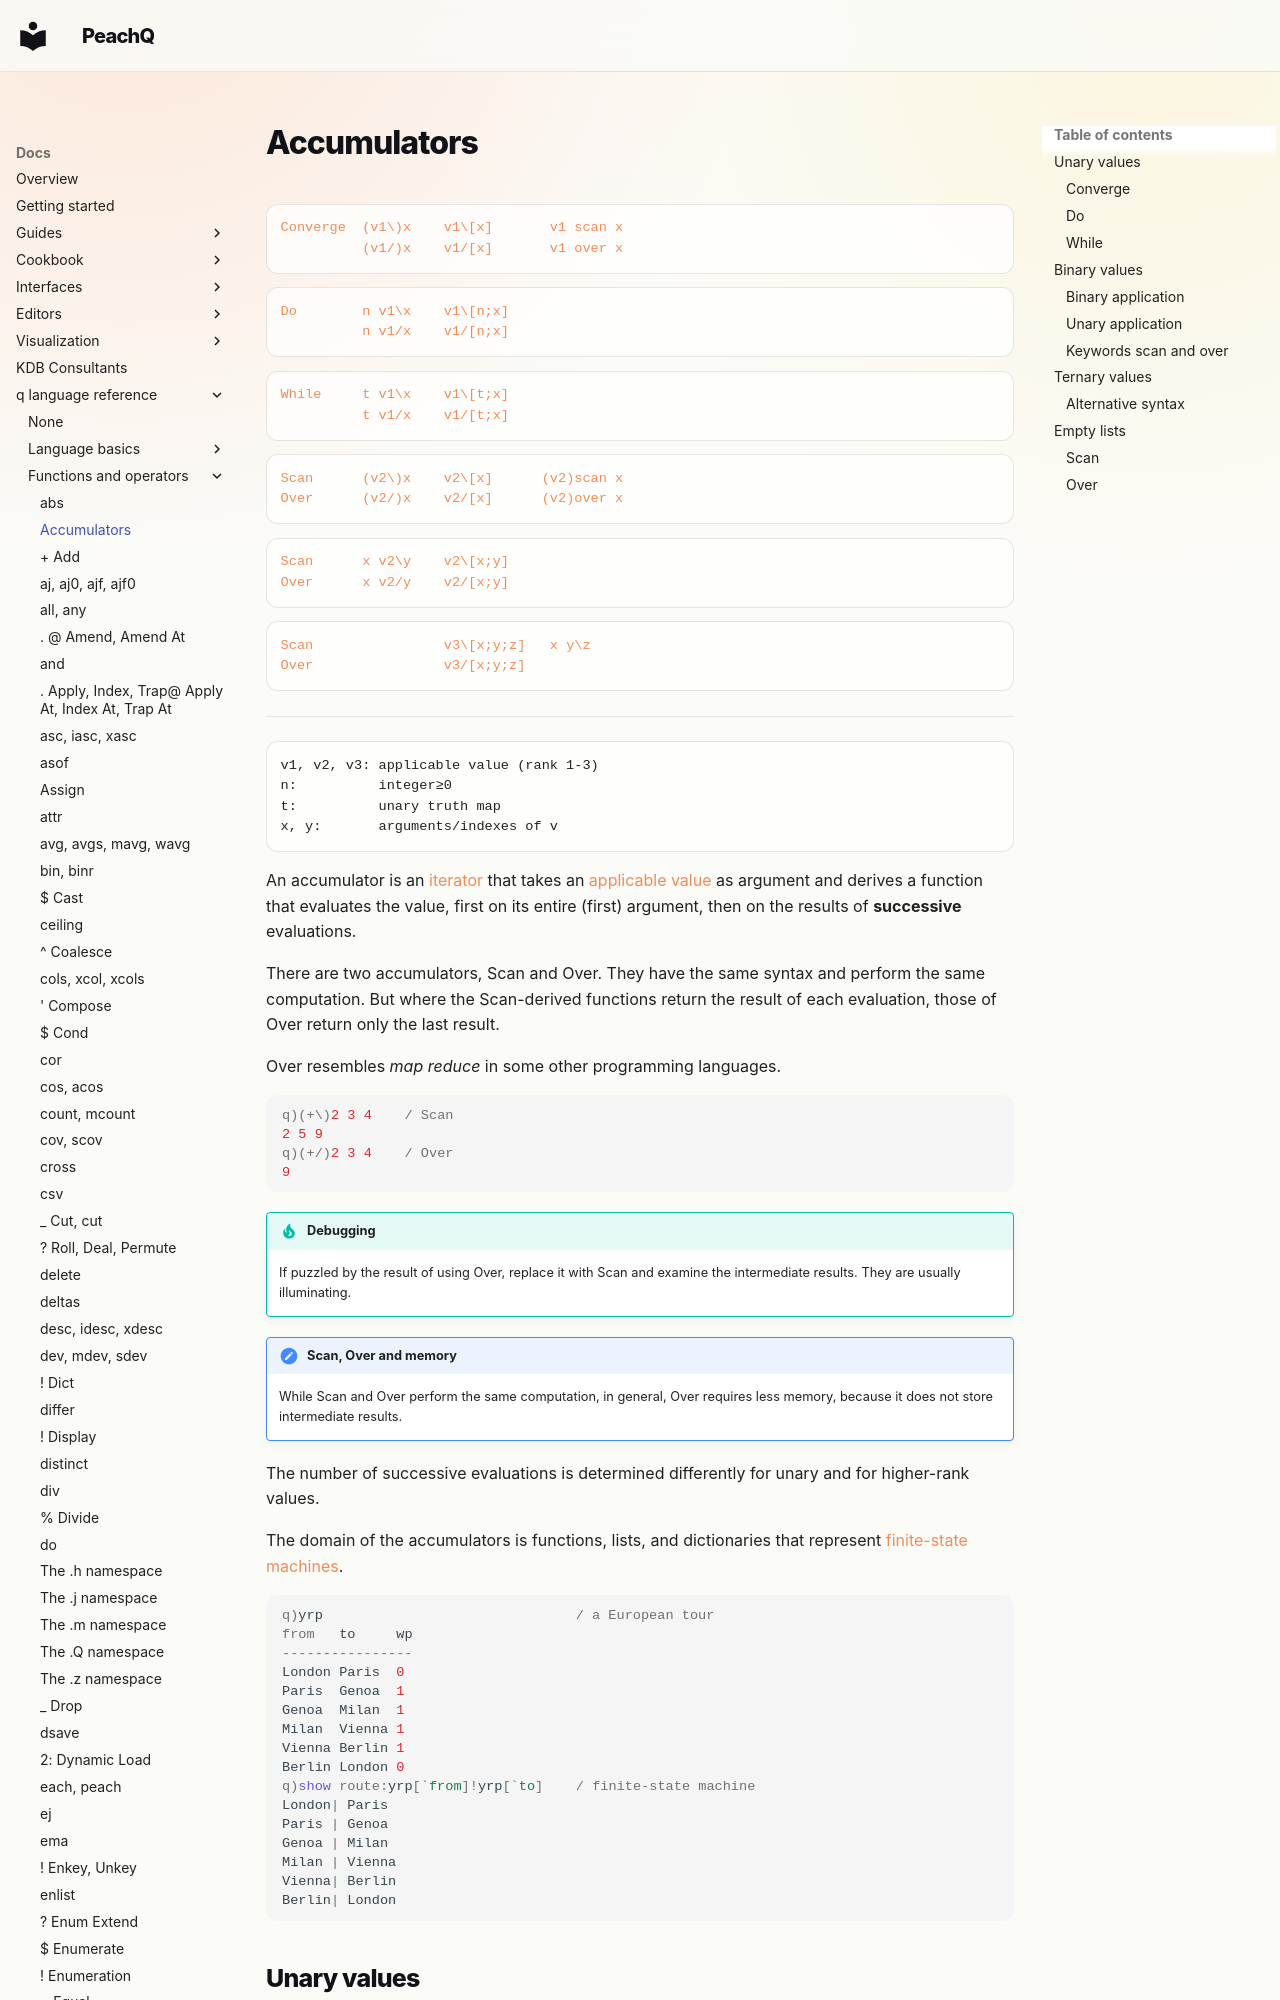

repository: peachq-org/peachq-website · page: docs/ref/accumulators/index.html · generator: mkdocs

---
title: Accumulators – Reference – kdb+ and q documentation
description: An accumulator is an iterator that takes an applicable value as argument and derives a function that evaluates the value, first on its entire (first) argument, then on the results of successive evaluations.
author: KX Systems, Inc., a subsidiary of KX Software Limited
keywords: adverb, converge, dictionary, do, iterator, fold, kdb+, keyword, map, map reduce, mnemonic, operator, over, q, scan, unary, value, while
---
